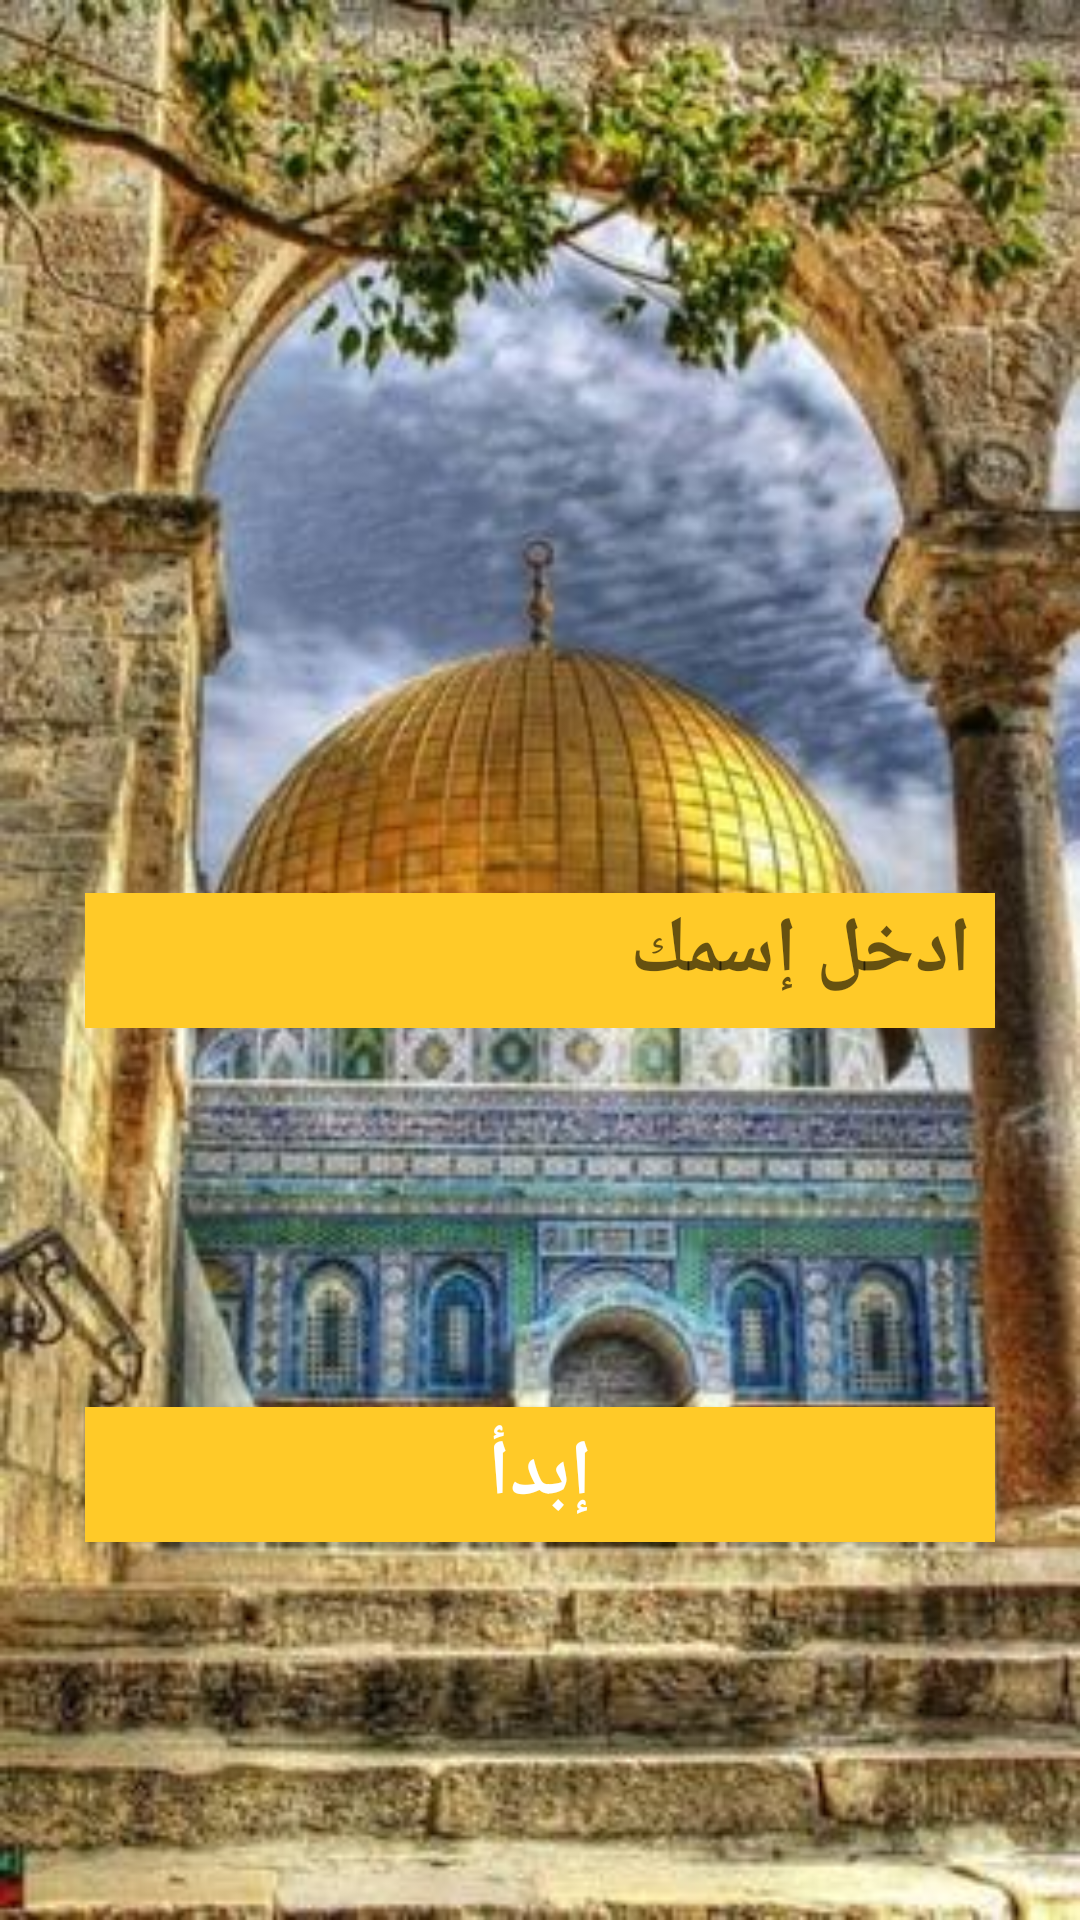

This screen was rendered from an Android layout file. Write that file and the resources it references.
<!-- AndroidManifest.xml: application theme ThemeAlQudsApp -->
<!-- res/layout/activity_log_in.xml -->
<?xml version="1.0" encoding="utf-8"?>
<androidx.constraintlayout.widget.ConstraintLayout xmlns:android="http://schemas.android.com/apk/res/android"
    xmlns:app="http://schemas.android.com/apk/res-auto"
    xmlns:tools="http://schemas.android.com/tools"
    android:layout_width="match_parent"
    android:layout_height="match_parent"
    android:background="@drawable/background"
    tools:context=".LogInActivity">

    <EditText
        android:id="@+id/usernameET"
        android:layout_width="wrap_content"
        android:layout_height="45dp"
        android:ems="10"
        android:inputType="textPersonName"
        android:hint="أدخل إسمك"
        android:padding="8dp"
        android:gravity="center|right"
        android:background="@color/purple_500"
        android:textColor="@color/white"
        android:textSize="26dp"
        android:textStyle="bold"
        app:layout_constraintBottom_toBottomOf="parent"
        app:layout_constraintEnd_toEndOf="parent"
        app:layout_constraintStart_toStartOf="parent"
        app:layout_constraintTop_toTopOf="parent" />

    <Button
        android:id="@+id/button6"
        android:layout_width="0dp"
        android:layout_height="45dp"
        android:text="إبدأ"
        android:background="@color/purple_500"
        android:textColor="@color/white"
        android:textSize="26dp"
        android:textStyle="bold"
        app:layout_constraintBottom_toBottomOf="parent"
        app:layout_constraintEnd_toEndOf="@+id/usernameET"
        app:layout_constraintStart_toStartOf="@+id/usernameET"
        app:layout_constraintTop_toBottomOf="@+id/usernameET" />
</androidx.constraintlayout.widget.ConstraintLayout>
<!-- resources referenced by this layout -->
<resources>
  <color name="purple_500">#FFCA28</color>
  <color name="white">#FFFFFFFF</color>
  <!-- drawable background: jpg bitmap (drawable, 40441 bytes) -->
  <style name="ThemeAlQudsApp" parent="Theme.AppCompat.DayNight.NoActionBar">
          
          <item name="colorPrimary">@color/purple_500</item>
          <item name="colorPrimaryVariant">@color/purple_700</item>
          <item name="colorOnPrimary">@color/white</item>
          
          <item name="colorSecondary">@color/teal_200</item>
          <item name="colorSecondaryVariant">@color/teal_700</item>
          <item name="colorOnSecondary">@color/white</item>
          
          <item name="android:statusBarColor" tools:targetApi="l">?attr/colorPrimaryVariant</item>
          
      </style>
  <color name="purple_700">#FFEE58</color>
  <color name="teal_200">#FFCA28</color>
  <color name="teal_700">#FFCA28</color>
</resources>
